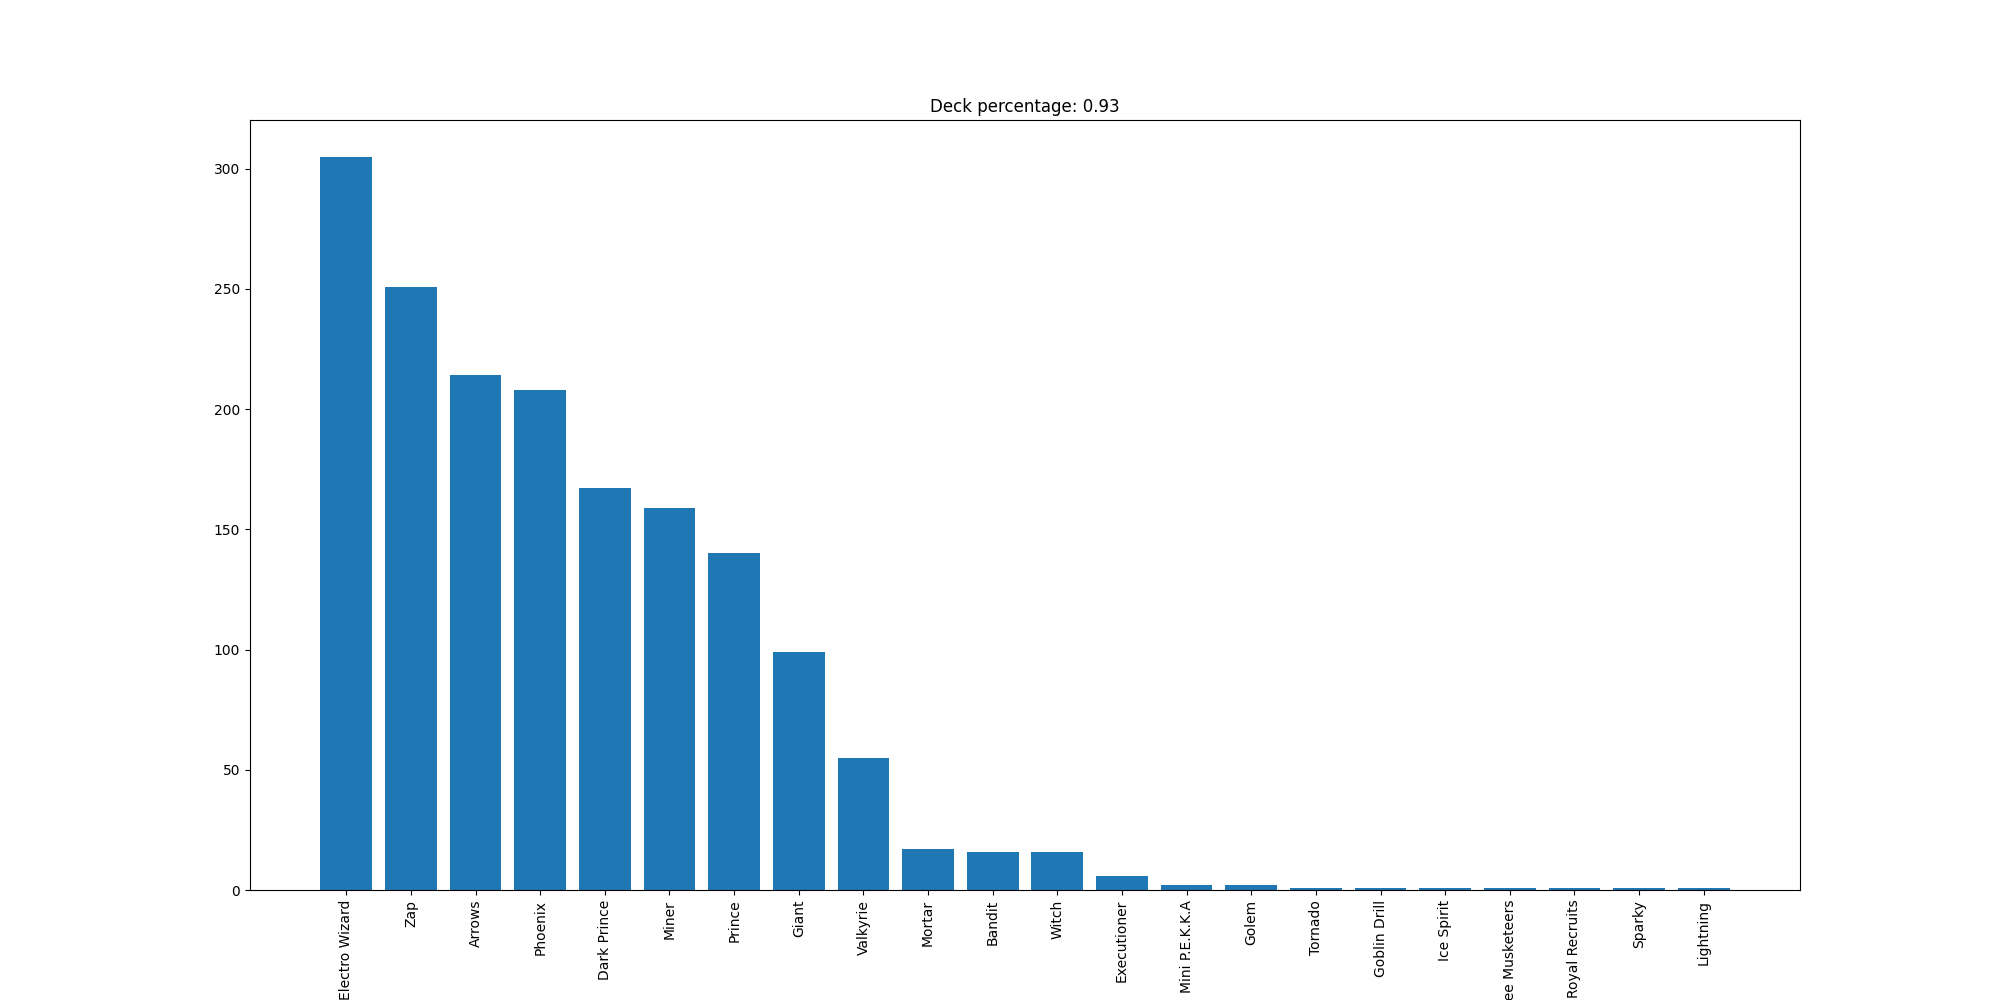

The data file committed next to this chart (first rows):
Electro Wizard, 305
Zap, 251
Arrows, 214
Phoenix, 208
Dark Prince, 167
Miner, 159
Prince, 140
Giant, 99
Valkyrie, 55
Mortar, 17
Bandit, 16
Witch, 16
Executioner, 6
Mini P.E.K.K.A, 2
Golem, 2
Tornado, 1
Goblin Drill, 1
Ice Spirit, 1
Three Musketeers, 1
Royal Recruits, 1
Sparky, 1
Lightning, 1
